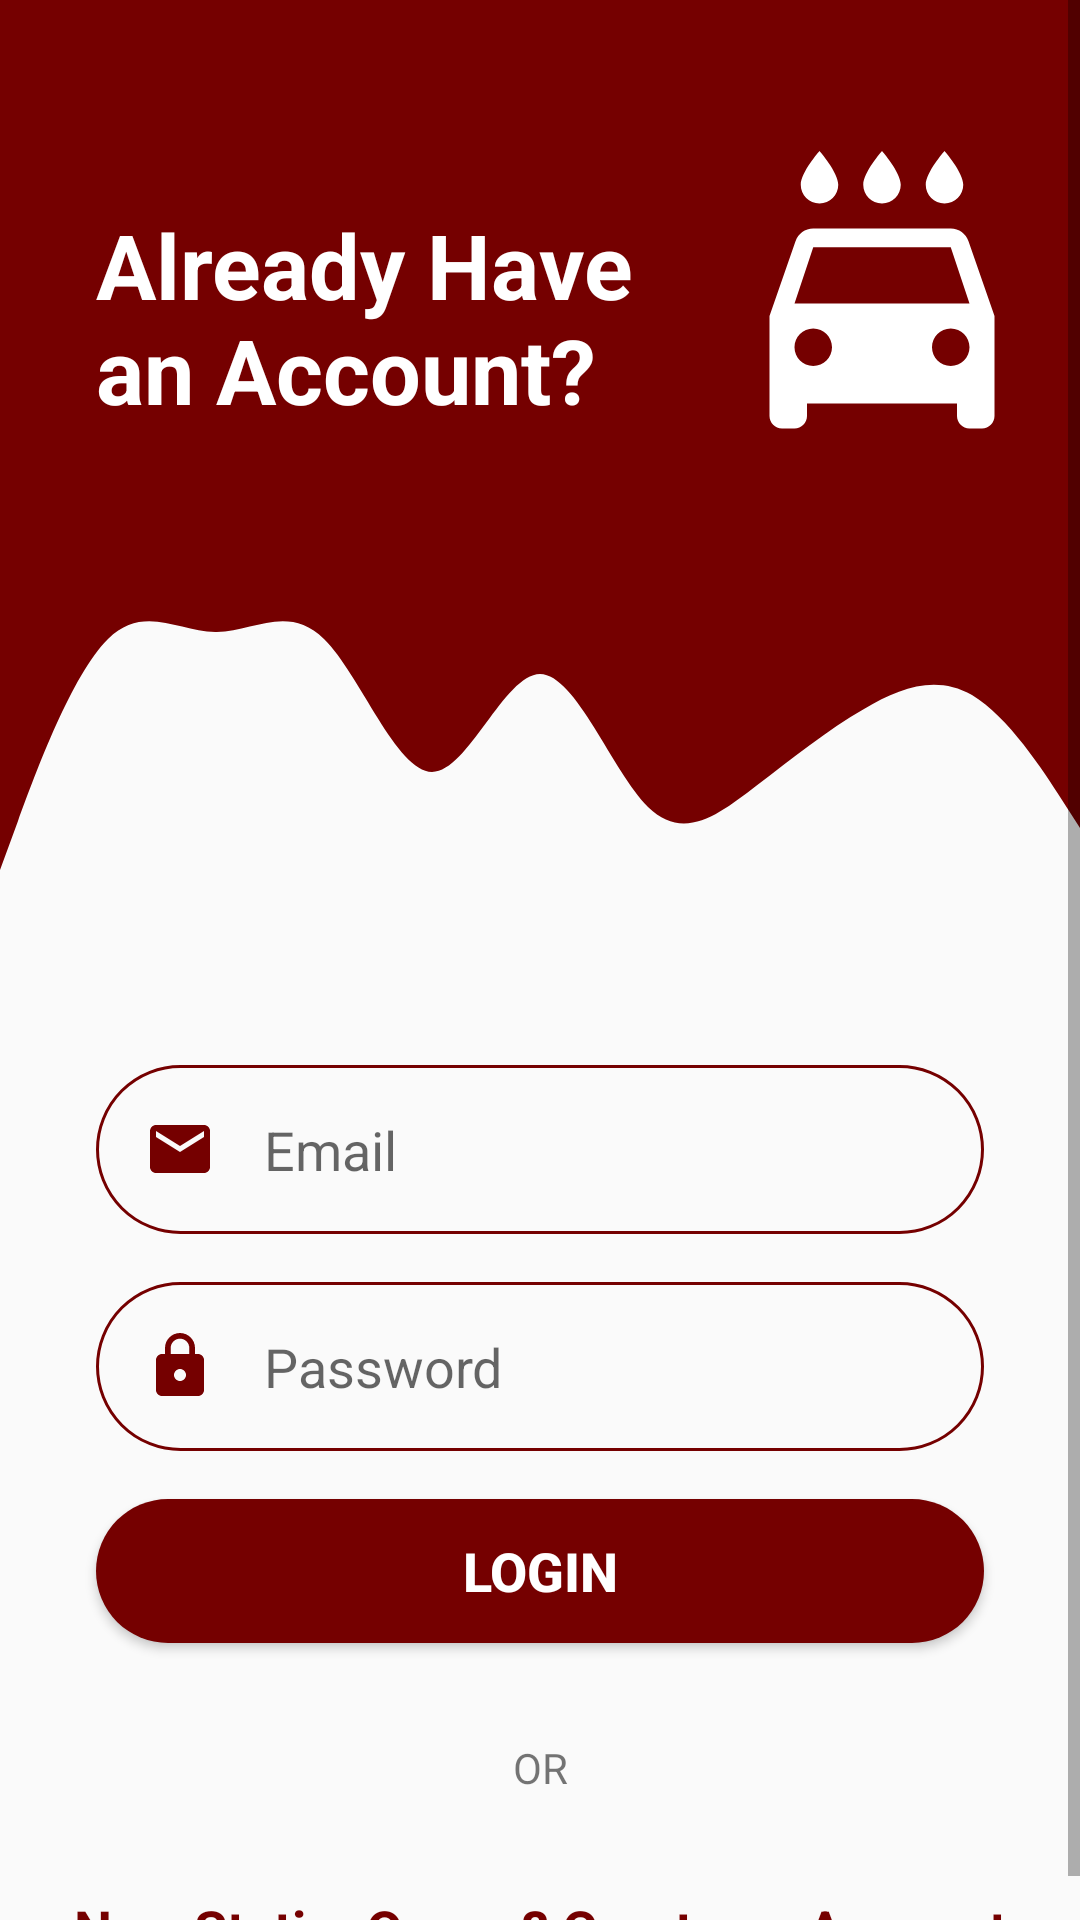

The Android layout XML behind this screen, and the referenced resources:
<!-- AndroidManifest.xml: application theme AppTheme -->
<!-- res/layout/activity_station_owner_login.xml -->
<?xml version="1.0" encoding="utf-8"?>
<ScrollView xmlns:android="http://schemas.android.com/apk/res/android"
    xmlns:app="http://schemas.android.com/apk/res-auto"
    xmlns:tools="http://schemas.android.com/tools"
    android:layout_width="match_parent"
    android:layout_height="wrap_content"
    android:fillViewport="true">

    <androidx.constraintlayout.widget.ConstraintLayout
        android:layout_width="match_parent"
        android:layout_height="match_parent"
        tools:context=".ui.stationOwnerLogin.StationOwnerLogin">

        <View
            android:id="@+id/upperView_AdminLogin"
            android:layout_width="0dp"
            android:layout_height="150dp"
            android:background="#750000"
            app:layout_constraintEnd_toEndOf="parent"
            app:layout_constraintStart_toStartOf="parent"
            app:layout_constraintTop_toTopOf="parent" />

        <View
            android:id="@+id/upperDesign_AdminLogin"
            android:layout_width="0dp"
            android:layout_height="140dp"
            android:background="@drawable/ic_wave_design"
            app:layout_constraintEnd_toEndOf="parent"
            app:layout_constraintHorizontal_bias="0.0"
            app:layout_constraintStart_toStartOf="parent"
            app:layout_constraintTop_toBottomOf="@+id/upperView_AdminLogin" />

        <ImageView
            android:id="@+id/upperLogo_AdminLogin"
            android:layout_width="wrap_content"
            android:layout_height="wrap_content"
            android:layout_marginTop="47dp"
            android:layout_marginEnd="16dp"
            android:contentDescription="@string/upper_logo"
            app:layout_constraintEnd_toEndOf="parent"
            app:layout_constraintTop_toTopOf="parent"
            app:srcCompat="@drawable/ic_logo" />

        <TextView
            android:id="@+id/topText_AdminLogin"
            android:layout_width="0dp"
            android:layout_height="wrap_content"
            android:layout_marginStart="32dp"
            android:layout_marginTop="68dp"
            android:text="Already Have an Account?"
            android:textColor="@android:color/white"
            android:textSize="30sp"
            android:textStyle="bold"
            app:layout_constraintEnd_toStartOf="@+id/upperLogo_AdminLogin"
            app:layout_constraintHorizontal_bias="0.0"
            app:layout_constraintStart_toStartOf="@+id/upperView_AdminLogin"
            app:layout_constraintTop_toTopOf="parent" />

        <EditText
            android:id="@+id/input_Email_AdminLogin"
            android:layout_width="0dp"
            android:layout_height="wrap_content"
            android:layout_marginStart="32dp"
            android:layout_marginTop="65dp"
            android:layout_marginEnd="32dp"
            android:background="@drawable/round_border"
            android:drawableStart="@drawable/ic_email_icon"
            android:drawablePadding="16dp"
            android:ems="10"
            android:hint="@string/email"
            android:inputType="textEmailAddress"
            android:padding="16dp"
            app:layout_constraintEnd_toEndOf="parent"
            app:layout_constraintStart_toStartOf="parent"
            app:layout_constraintTop_toBottomOf="@+id/upperDesign_AdminLogin" />

        <EditText
            android:id="@+id/input_Password_AdminLogin"
            android:layout_width="0dp"
            android:layout_height="wrap_content"
            android:layout_marginStart="32dp"
            android:layout_marginTop="16dp"
            android:layout_marginEnd="32dp"
            android:background="@drawable/round_border"
            android:drawableStart="@drawable/ic_password_icon"
            android:drawablePadding="16dp"
            android:ems="10"
            android:hint="@string/password"
            android:inputType="textPassword"
            android:padding="16dp"
            app:layout_constraintEnd_toEndOf="parent"
            app:layout_constraintStart_toStartOf="parent"
            app:layout_constraintTop_toBottomOf="@+id/input_Email_AdminLogin" />

        <Button
            android:id="@+id/btn_Login_AdminLogin"
            android:layout_width="0dp"
            android:layout_height="wrap_content"
            android:layout_marginStart="32dp"
            android:layout_marginTop="16dp"
            android:layout_marginEnd="32dp"
            android:background="@drawable/rounded_bg"
            android:text="@string/login"
            android:textColor="@android:color/white"
            android:textSize="18sp"
            android:textStyle="bold"
            app:layout_constraintEnd_toEndOf="parent"
            app:layout_constraintStart_toStartOf="parent"
            app:layout_constraintTop_toBottomOf="@+id/input_Password_AdminLogin" />

















        <TextView
            android:id="@+id/Or_Separate_AdminLogin"
            android:layout_width="wrap_content"
            android:layout_height="wrap_content"
            android:layout_marginTop="32dp"
            android:text="@string/orSeparate"
            app:layout_constraintEnd_toEndOf="parent"
            app:layout_constraintStart_toStartOf="parent"
            app:layout_constraintTop_toBottomOf="@+id/btn_Login_AdminLogin" />





























        <TextView
            android:id="@+id/RegisterNow_AdminLogin"
            android:layout_width="wrap_content"
            android:layout_height="wrap_content"
            android:layout_marginStart="32dp"
            android:layout_marginTop="32dp"
            android:layout_marginEnd="32dp"
            android:text="@string/noAccount"
            android:textColor="#750000"
            android:textSize="18sp"
            android:textStyle="bold"
            app:layout_constraintEnd_toEndOf="parent"
            app:layout_constraintStart_toStartOf="parent"
            app:layout_constraintTop_toBottomOf="@+id/Or_Separate_AdminLogin" />

    </androidx.constraintlayout.widget.ConstraintLayout>
</ScrollView>
<!-- resources referenced by this layout -->
<resources>
  <!-- drawable ic_email_icon (drawable) -->
  <vector android:height="24dp" android:tint="#750000"
      android:viewportHeight="24" android:viewportWidth="24"
      android:width="24dp" xmlns:android="http://schemas.android.com/apk/res/android">
      <path android:fillColor="@android:color/white" android:pathData="M20,4L4,4c-1.1,0 -1.99,0.9 -1.99,2L2,18c0,1.1 0.9,2 2,2h16c1.1,0 2,-0.9 2,-2L22,6c0,-1.1 -0.9,-2 -2,-2zM20,8l-8,5 -8,-5L4,6l8,5 8,-5v2z"/>
  </vector>
  <!-- drawable ic_password_icon (drawable) -->
  <vector android:height="24dp" android:tint="#750000"
      android:viewportHeight="24" android:viewportWidth="24"
      android:width="24dp" xmlns:android="http://schemas.android.com/apk/res/android">
      <path android:fillColor="@android:color/white" android:pathData="M18,8h-1L17,6c0,-2.76 -2.24,-5 -5,-5S7,3.24 7,6v2L6,8c-1.1,0 -2,0.9 -2,2v10c0,1.1 0.9,2 2,2h12c1.1,0 2,-0.9 2,-2L20,10c0,-1.1 -0.9,-2 -2,-2zM12,17c-1.1,0 -2,-0.9 -2,-2s0.9,-2 2,-2 2,0.9 2,2 -0.9,2 -2,2zM15.1,8L8.9,8L8.9,6c0,-1.71 1.39,-3.1 3.1,-3.1 1.71,0 3.1,1.39 3.1,3.1v2z"/>
  </vector>
  <!-- drawable ic_wave_design (drawable) -->
  <vector xmlns:android="http://schemas.android.com/apk/res/android"
      android:width="1440dp"
      android:height="320dp"
      android:viewportWidth="1440"
      android:viewportHeight="320">
    <path
        android:pathData="M0,320L24,282.7C48,245 96,171 144,144C192,117 240,139 288,138.7C336,139 384,117 432,144C480,171 528,245 576,245.3C624,245 672,171 720,170.7C768,171 816,245 864,272C912,299 960,277 1008,256C1056,235 1104,213 1152,197.3C1200,181 1248,171 1296,186.7C1344,203 1392,245 1416,266.7L1440,288L1440,0L1416,0C1392,0 1344,0 1296,0C1248,0 1200,0 1152,0C1104,0 1056,0 1008,0C960,0 912,0 864,0C816,0 768,0 720,0C672,0 624,0 576,0C528,0 480,0 432,0C384,0 336,0 288,0C240,0 192,0 144,0C96,0 48,0 24,0L0,0Z"
        android:fillColor="#750000"/>
  </vector>
  <!-- drawable round_border (drawable) -->
  <?xml version="1.0" encoding="utf-8"?>
  <shape android:shape="rectangle" xmlns:android="http://schemas.android.com/apk/res/android">
      <stroke android:color="#750000"
          android:width="1dp"/>
      <corners android:radius="100dp"/>
  </shape>
  <!-- drawable rounded_bg (drawable) -->
  <?xml version="1.0" encoding="utf-8"?>
  <shape  xmlns:android="http://schemas.android.com/apk/res/android">
      <solid android:color="#750000"/>
      <corners android:radius="100dp"/>
  </shape>
  <string name="email">Email</string>
  <string name="fbIcon">facebook icon</string>
  <string name="forgotPassword">FORGOT PASSWORD?</string>
  <string name="googleIcon">google icon</string>
  <string name="login">LOGIN</string>
  <string name="noAccount">New StationOwner? Create an Account</string>
  <string name="orSeparate">OR</string>
  <string name="password">Password</string>
  <string name="upper_logo">TOP ICON</string>
  <style name="AppTheme" parent="Theme.AppCompat.Light.NoActionBar">
          
          <item name="colorPrimary">@color/colorPrimary</item>
          <item name="colorPrimaryDark">@color/colorPrimaryDark</item>
          <item name="colorAccent">@color/colorAccent</item>
          <item name="android:windowAnimationStyle">@style/DialogPop_Animation</item> 
      </style>
  <color name="colorPrimary">#6200EE</color>
  <color name="colorPrimaryDark">#750000</color>
  <color name="colorAccent">#750000</color>
  <style name="DialogPop_Animation">
          <item name="android:windowEnterAnimation">@android:anim/fade_in</item>
          <item name="android:windowExitAnimation">@android:anim/fade_out</item>
      </style>
</resources>
